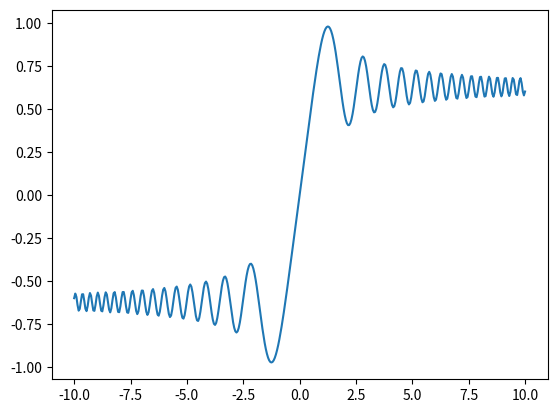

Write the Python code that produced this figure.
from math import *
import pprint

from matplotlib.pyplot import plot, show

def approximate_integral(expression: str, xi: int,yi: int,
                         sampling_length: int, cals_per_point: int,
                         LB: int, UB: int):
    f = convert(expression)
    step_length = sampling_length / cals_per_point

    domain = LB, UB
    sampled_F_after_xi = [yi]
    sampled_F_before_xi = [yi]

    xs_after_xi = [xi]
    xs_before_xi = [xi]
    x = xi
    while x < domain[1]:
        # approximate F(x) using F(x) = F(xi) + deltaF
        # roughly = F(xi) + sum(dF/dx * delta_x) at different points
        change_in_F = 0  # approximate change in F over
        #               (xi + delta_x, xi + delta_x + sampling_length)
        for step in range(0, cals_per_point):  # left hand riemann sum
            change_in_F += f(x + step * step_length) * step_length

        sampled_F_after_xi += [sampled_F_after_xi[-1] + change_in_F]
        xs_after_xi += [x + sampling_length]
        x += sampling_length
    x = xi
    while x > domain[0]:
        # approximate F(x) using F(x) = F(xi) + deltaF
        # roughly = F(xi) + sum(dF/dx * delta_x) at different points
        change_in_F = 0  # approximate change in F over
        #               (xi - delta_x - sampling_length, xi + delta_x)
        for step in range(1, cals_per_point + 1):  # left hand riemann sum
            change_in_F += f(x - step * step_length) * step_length
        sampled_F_before_xi += [sampled_F_before_xi[-1] - change_in_F]
        xs_before_xi += [x - sampling_length]
        x -= sampling_length
    xs_before_xi.reverse()
    sampled_F_before_xi.reverse()
    plot(
        xs_before_xi[0: -1] + xs_after_xi,
        sampled_F_before_xi[0:-1] + sampled_F_after_xi,
    )
    show()

def convert(expression: str):
    expression = expression.replace('^', '**')
    return lambda x: eval(expression)


# Press the green button in the gutter to run the script.
if __name__ == '__main__':
    approximate_integral("cos(x ^ 2)", 0, 0, 0.05, 10, -10, 10)
